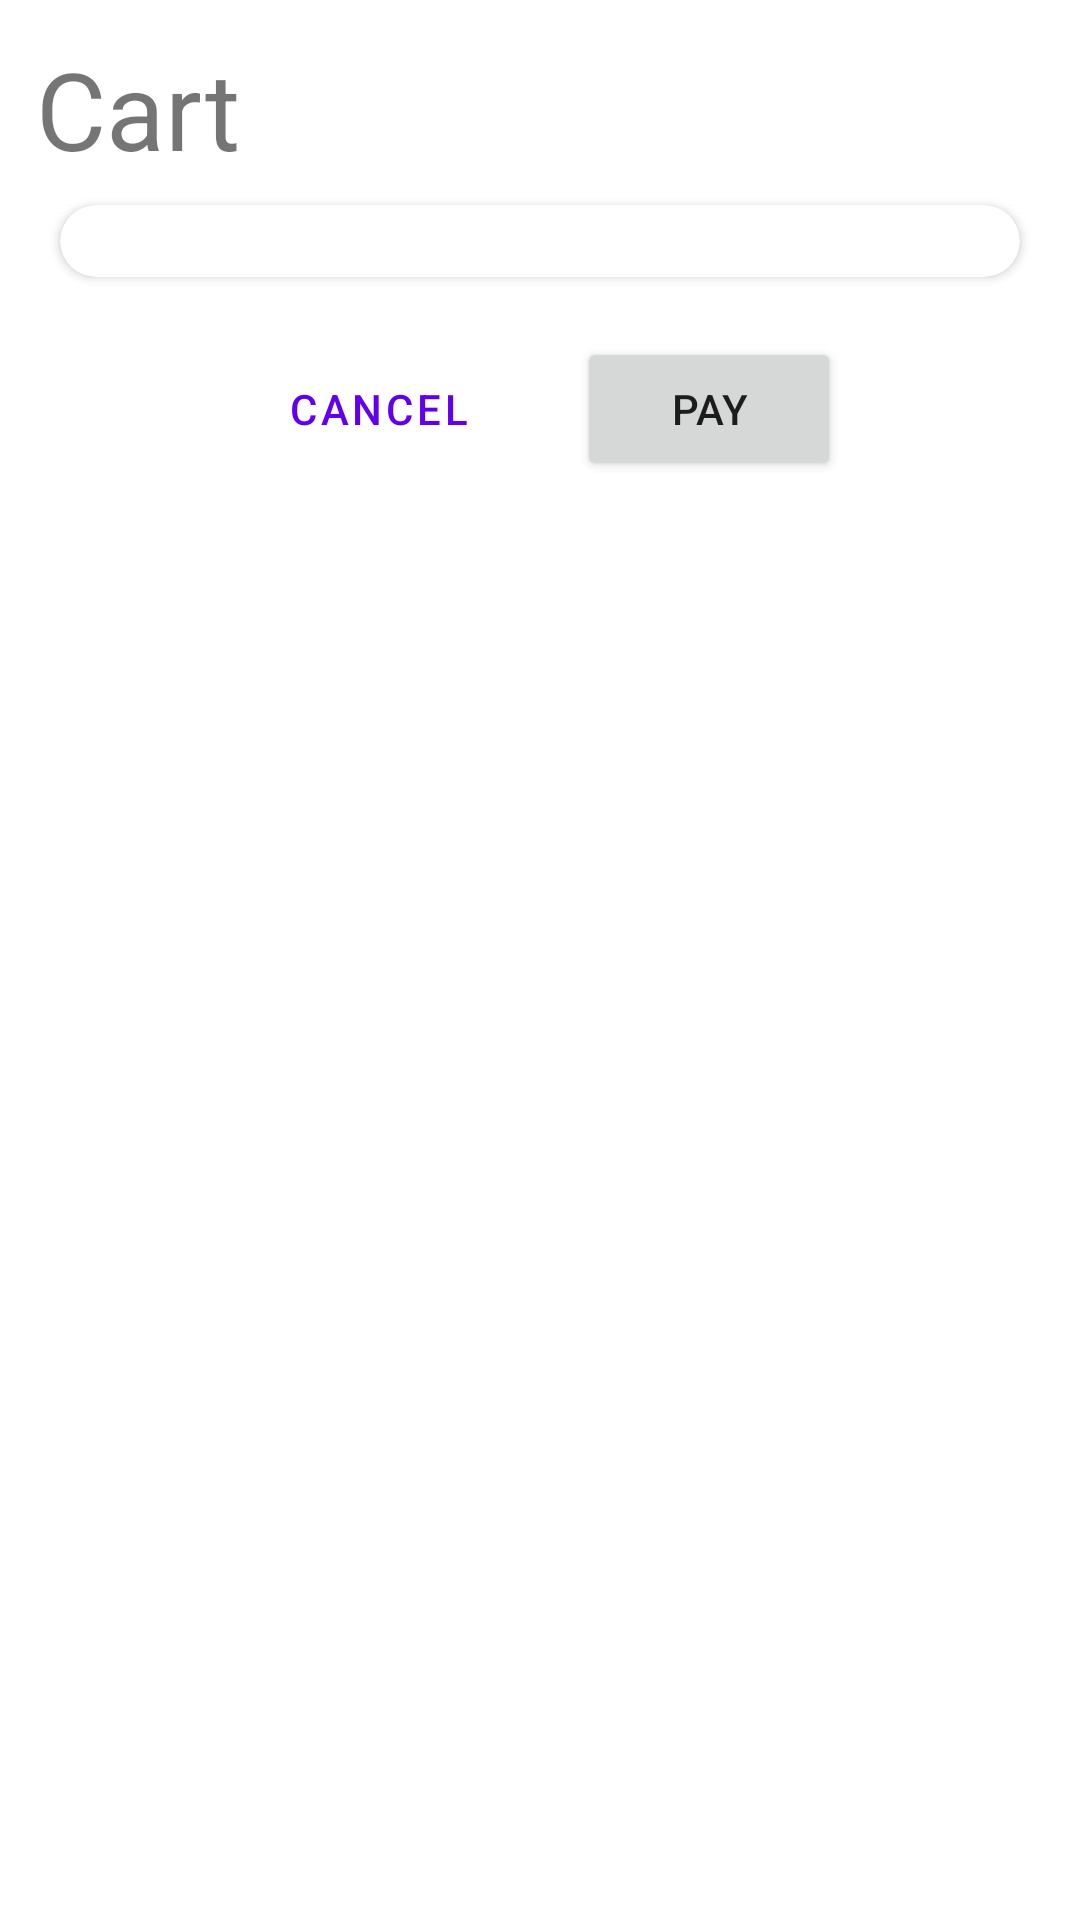

Produce the Android XML layout that renders to this screen, including the resource entries it uses.
<!-- AndroidManifest.xml: application theme Theme.LearnIntent -->
<!-- res/layout/activity_checkout.xml -->
<?xml version="1.0" encoding="utf-8"?>
<LinearLayout xmlns:android="http://schemas.android.com/apk/res/android"
    xmlns:app="http://schemas.android.com/apk/res-auto"
    xmlns:tools="http://schemas.android.com/tools"
    android:layout_width="match_parent"
    android:layout_height="match_parent"
    android:orientation="vertical"
    android:padding="12dp"
    tools:context=".CheckoutActivity">

    <TextView
        android:layout_width="wrap_content"
        android:layout_height="wrap_content"
        android:text="Cart"
        android:textSize="36sp" />

    <androidx.cardview.widget.CardView
        android:layout_width="match_parent"
        android:layout_height="wrap_content"
        android:layout_margin="8dp"
        android:elevation="12dp"
        app:cardCornerRadius="12dp">

        <LinearLayout
            android:layout_width="match_parent"
            android:layout_height="wrap_content"
            android:orientation="horizontal"
            android:padding="4dp">

            <androidx.cardview.widget.CardView
                android:layout_width="wrap_content"
                android:layout_height="wrap_content"
                android:layout_gravity="center"

                android:layout_margin="8dp"
                app:cardCornerRadius="12dp">

                <ImageView
                    android:id="@+id/iv_product_image"
                    android:layout_width="96dp"
                    android:layout_height="match_parent"
                    android:adjustViewBounds="true"
                    android:scaleType="fitXY"
                    android:src="@drawable/orange" />
            </androidx.cardview.widget.CardView>

            <LinearLayout
                android:layout_width="match_parent"
                android:layout_height="match_parent"
                android:orientation="vertical"
                android:paddingHorizontal="20dp"
                android:paddingVertical="12dp">

                <TextView
                    android:layout_width="wrap_content"
                    android:layout_height="wrap_content"
                    android:text="Orange"
                    android:textSize="20sp" />


                <LinearLayout
                    android:layout_width="wrap_content"
                    android:layout_height="wrap_content"
                    android:orientation="horizontal">

                    <TextView
                        android:id="@+id/tv_item_qty"
                        android:layout_width="wrap_content"
                        android:layout_height="wrap_content"
                        android:layout_gravity="bottom"
                        android:layout_marginEnd="12dp"
                        android:text="10" />

                    <TextView
                        android:layout_width="wrap_content"
                        android:layout_height="wrap_content"
                        android:layout_gravity="center"
                        android:layout_marginEnd="12dp"
                        android:text="x" />

                    <TextView
                        android:id="@+id/tv_item_price"
                        android:layout_width="wrap_content"
                        android:layout_height="wrap_content"
                        android:layout_gravity="bottom"
                        android:text="Rp. 12,000"
                        android:textSize="16sp" />
                </LinearLayout>

                <Space
                    android:layout_width="match_parent"
                    android:layout_height="10dp" />

                <TextView
                    android:layout_width="wrap_content"
                    android:layout_height="wrap_content"
                    android:layout_gravity="end"
                    android:text="Subtotal" />

                <TextView
                    android:id="@+id/tv_subtotal"
                    android:layout_width="wrap_content"
                    android:layout_height="wrap_content"
                    android:layout_gravity="end"
                    android:text="Rp. 120.000"
                    android:textSize="24sp" />
            </LinearLayout>
        </LinearLayout>
    </androidx.cardview.widget.CardView>

    <LinearLayout
        android:layout_width="wrap_content"
        android:layout_height="wrap_content"
        android:layout_gravity="center_horizontal"
        android:orientation="horizontal"
        android:padding="12dp">

        <Button
            android:id="@+id/btn_cancel"
            style="@style/Widget.MaterialComponents.Button.OutlinedButton"
            android:layout_width="wrap_content"
            android:layout_height="wrap_content"
            android:layout_gravity="bottom"
            android:layout_marginEnd="20dp"
            android:text="Cancel" />

        <Button
            android:id="@+id/btn_confirm"
            android:layout_width="wrap_content"
            android:layout_height="wrap_content"
            android:layout_gravity="bottom"
            android:text="@string/pay" />
    </LinearLayout>

</LinearLayout>
<!-- resources referenced by this layout -->
<resources>
  <string name="pay">Pay</string>
  <style name="Theme.LearnIntent" parent="Theme.MaterialComponents.DayNight.DarkActionBar">
          
          <item name="colorPrimary">@color/purple_500</item>
          <item name="colorPrimaryVariant">@color/purple_700</item>
          <item name="colorOnPrimary">@color/white</item>
          
          <item name="colorSecondary">@color/teal_200</item>
          <item name="colorSecondaryVariant">@color/teal_700</item>
          <item name="colorOnSecondary">@color/black</item>
          
          <item name="android:statusBarColor" tools:targetApi="l">?attr/colorPrimaryVariant</item>
          
      </style>
  <!-- not gathered from this repository: default colours our renderer supplied (Android Studio template values) -->
  <color name="purple_500">#FF6200EE</color>
  <color name="purple_700">#FF3700B3</color>
  <color name="teal_200">#FF03DAC5</color>
  <color name="teal_700">#FF018786</color>
  <color name="black">#FF000000</color>
  <color name="white">#FFFFFFFF</color>
</resources>
